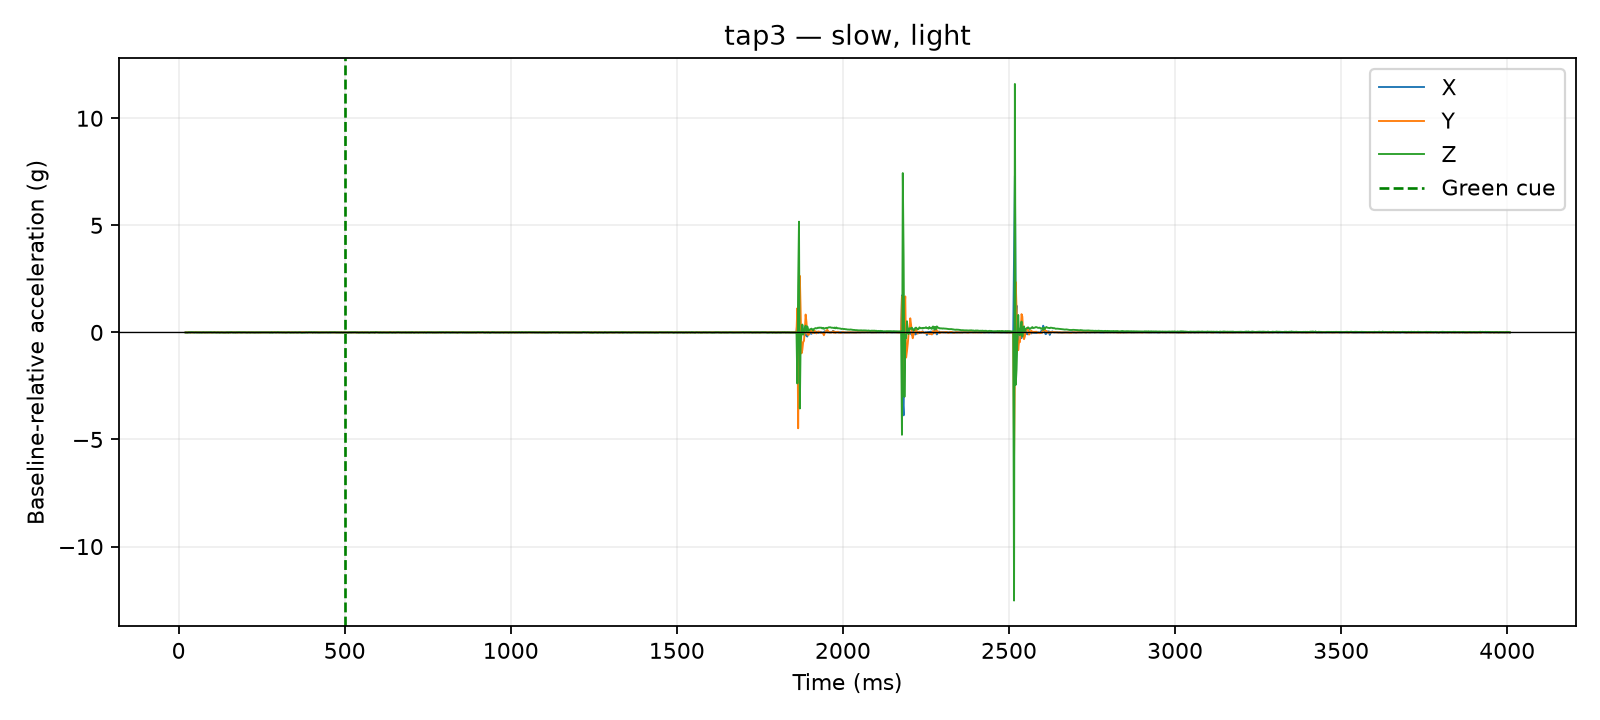

The data file committed next to this chart (first rows):
time_us, x_g, y_g, z_g, time_ms, cue_time_us, x_delta_g, y_delta_g, z_delta_g, dynamic_magnitude_g, label, requested_pace, requested_force, session_id, operator_accepted
20980, 0.0195, 0.0234, 0.9048, 20.98, 500000, 0.0, 0.0, -0.0039, 0.0039, tap3, slow, light, 20260810_140234, True
21432, 0.0195, 0.0234, 0.9048, 21.43, 500000, 0.0, 0.0, -0.0039, 0.0039, tap3, slow, light, 20260810_140234, True
21837, 0.0195, 0.0234, 0.9048, 21.84, 500000, 0.0, 0.0, -0.0039, 0.0039, tap3, slow, light, 20260810_140234, True
22236, 0.0195, 0.0234, 0.9048, 22.24, 500000, 0.0, 0.0, -0.0039, 0.0039, tap3, slow, light, 20260810_140234, True
22895, 0.0195, 0.0234, 0.9048, 22.89, 500000, 0.0, 0.0, -0.0039, 0.0039, tap3, slow, light, 20260810_140234, True
23302, 0.0195, 0.0234, 0.9048, 23.3, 500000, 0.0, 0.0, -0.0039, 0.0039, tap3, slow, light, 20260810_140234, True
23709, 0.0195, 0.0234, 0.9048, 23.71, 500000, 0.0, 0.0, -0.0039, 0.0039, tap3, slow, light, 20260810_140234, True
24109, 0.0195, 0.0234, 0.9048, 24.11, 500000, 0.0, 0.0, -0.0039, 0.0039, tap3, slow, light, 20260810_140234, True
24509, 0.0195, 0.0234, 0.9048, 24.51, 500000, 0.0, 0.0, -0.0039, 0.0039, tap3, slow, light, 20260810_140234, True
24928, 0.0234, 0.0312, 0.9048, 24.93, 500000, 0.0039, 0.0078, -0.0039, 0.009553, tap3, slow, light, 20260810_140234, True
25328, 0.0234, 0.0312, 0.9048, 25.33, 500000, 0.0039, 0.0078, -0.0039, 0.009553, tap3, slow, light, 20260810_140234, True
27517, 0.0156, 0.0195, 0.9009, 27.52, 500000, -0.0039, -0.0039, -0.0078, 0.009553, tap3, slow, light, 20260810_140234, True
30030, 0.0156, 0.0312, 0.9165, 30.03, 500000, -0.0039, 0.0078, 0.0078, 0.0117, tap3, slow, light, 20260810_140234, True
32515, 0.0156, 0.0312, 0.9165, 32.52, 500000, -0.0039, 0.0078, 0.0078, 0.0117, tap3, slow, light, 20260810_140234, True
35024, 0.0078, 0.0273, 0.9126, 35.02, 500000, -0.0117, 0.0039, 0.0039, 0.01293, tap3, slow, light, 20260810_140234, True
37523, 0.0273, 0.0195, 0.9165, 37.52, 500000, 0.0078, -0.0039, 0.0078, 0.0117, tap3, slow, light, 20260810_140234, True
40016, 0.0312, 0.0195, 0.9126, 40.02, 500000, 0.0117, -0.0039, 0.0039, 0.01293, tap3, slow, light, 20260810_140234, True
42500, 0.0234, 0.0234, 0.9126, 42.5, 500000, 0.0039, 0.0, 0.0039, 0.005515, tap3, slow, light, 20260810_140234, True
45005, 0.0234, 0.0234, 0.9126, 45.01, 500000, 0.0039, 0.0, 0.0039, 0.005515, tap3, slow, light, 20260810_140234, True
47502, 0.0234, 0.0273, 0.9048, 47.5, 500000, 0.0039, 0.0039, -0.0039, 0.006755, tap3, slow, light, 20260810_140234, True
50026, 0.0195, 0.039, 0.9126, 50.03, 500000, 0.0, 0.0156, 0.0039, 0.01608, tap3, slow, light, 20260810_140234, True
52529, 0.0156, 0.0312, 0.9165, 52.53, 500000, -0.0039, 0.0078, 0.0078, 0.0117, tap3, slow, light, 20260810_140234, True
55010, 0.0234, 0.0312, 0.9048, 55.01, 500000, 0.0039, 0.0078, -0.0039, 0.009553, tap3, slow, light, 20260810_140234, True
57509, 0.0273, 0.0195, 0.9048, 57.51, 500000, 0.0078, -0.0039, -0.0039, 0.009553, tap3, slow, light, 20260810_140234, True
60004, 0.0195, 0.0273, 0.9087, 60, 500000, 0.0, 0.0039, 0.0, 0.0039, tap3, slow, light, 20260810_140234, True
62521, 0.0117, 0.0273, 0.9126, 62.52, 500000, -0.0078, 0.0039, 0.0039, 0.009553, tap3, slow, light, 20260810_140234, True
65000, 0.0156, 0.0312, 0.9126, 65.0, 500000, -0.0039, 0.0078, 0.0039, 0.009553, tap3, slow, light, 20260810_140234, True
67529, 0.0156, 0.0273, 0.9087, 67.53, 500000, -0.0039, 0.0039, 0.0, 0.005515, tap3, slow, light, 20260810_140234, True
70029, 0.0234, 0.0273, 0.9009, 70.03, 500000, 0.0039, 0.0039, -0.0078, 0.009553, tap3, slow, light, 20260810_140234, True
72513, 0.0195, 0.0234, 0.9126, 72.51, 500000, 0.0, 0.0, 0.0039, 0.0039, tap3, slow, light, 20260810_140234, True
75029, 0.0234, 0.0195, 0.9165, 75.03, 500000, 0.0039, -0.0039, 0.0078, 0.009553, tap3, slow, light, 20260810_140234, True
77527, 0.0234, 0.0273, 0.9048, 77.53, 500000, 0.0039, 0.0039, -0.0039, 0.006755, tap3, slow, light, 20260810_140234, True
80013, 0.0195, 0.0195, 0.9087, 80.01, 500000, 0.0, -0.0039, 0.0, 0.0039, tap3, slow, light, 20260810_140234, True
82524, 0.0195, 0.0273, 0.9126, 82.52, 500000, 0.0, 0.0039, 0.0039, 0.005515, tap3, slow, light, 20260810_140234, True
85010, 0.0156, 0.0273, 0.9126, 85.01, 500000, -0.0039, 0.0039, 0.0039, 0.006755, tap3, slow, light, 20260810_140234, True
87508, 0.0195, 0.0234, 0.9087, 87.51, 500000, 0.0, 0.0, 0.0, 0.0, tap3, slow, light, 20260810_140234, True
90010, 0.0234, 0.0234, 0.9126, 90.01, 500000, 0.0039, 0.0, 0.0039, 0.005515, tap3, slow, light, 20260810_140234, True
92527, 0.0234, 0.0195, 0.9087, 92.53, 500000, 0.0039, -0.0039, 0.0, 0.005515, tap3, slow, light, 20260810_140234, True
95006, 0.0234, 0.0234, 0.9165, 95.01, 500000, 0.0039, 0.0, 0.0078, 0.008721, tap3, slow, light, 20260810_140234, True
97514, 0.0156, 0.0156, 0.9204, 97.51, 500000, -0.0039, -0.0078, 0.0117, 0.01459, tap3, slow, light, 20260810_140234, True
100018, 0.0195, 0.0234, 0.9087, 100, 500000, 0.0, 0.0, 0.0, 0.0, tap3, slow, light, 20260810_140234, True
102528, 0.0234, 0.0234, 0.9087, 102.5, 500000, 0.0039, 0.0, 0.0, 0.0039, tap3, slow, light, 20260810_140234, True
105008, 0.0234, 0.0312, 0.9048, 105, 500000, 0.0039, 0.0078, -0.0039, 0.009553, tap3, slow, light, 20260810_140234, True
107505, 0.0234, 0.0234, 0.9204, 107.5, 500000, 0.0039, 0.0, 0.0117, 0.01233, tap3, slow, light, 20260810_140234, True
110026, 0.0234, 0.0351, 0.9048, 110, 500000, 0.0039, 0.0117, -0.0039, 0.01293, tap3, slow, light, 20260810_140234, True
112504, 0.0234, 0.0234, 0.9048, 112.5, 500000, 0.0039, 0.0, -0.0039, 0.005515, tap3, slow, light, 20260810_140234, True
115007, 0.0156, 0.0234, 0.9048, 115, 500000, -0.0039, 0.0, -0.0039, 0.005515, tap3, slow, light, 20260810_140234, True
117506, 0.0156, 0.0234, 0.9126, 117.5, 500000, -0.0039, 0.0, 0.0039, 0.005515, tap3, slow, light, 20260810_140234, True
120023, 0.0273, 0.0273, 0.9087, 120, 500000, 0.0078, 0.0039, 0.0, 0.008721, tap3, slow, light, 20260810_140234, True
122512, 0.0156, 0.0273, 0.9009, 122.5, 500000, -0.0039, 0.0039, -0.0078, 0.009553, tap3, slow, light, 20260810_140234, True
125009, 0.0195, 0.0156, 0.9087, 125, 500000, 0.0, -0.0078, 0.0, 0.0078, tap3, slow, light, 20260810_140234, True
127512, 0.0195, 0.0312, 0.9048, 127.5, 500000, 0.0, 0.0078, -0.0039, 0.008721, tap3, slow, light, 20260810_140234, True
130012, 0.0195, 0.0273, 0.9126, 130, 500000, 0.0, 0.0039, 0.0039, 0.005515, tap3, slow, light, 20260810_140234, True
132524, 0.0156, 0.0234, 0.9048, 132.5, 500000, -0.0039, 0.0, -0.0039, 0.005515, tap3, slow, light, 20260810_140234, True
135003, 0.0234, 0.0156, 0.9048, 135, 500000, 0.0039, -0.0078, -0.0039, 0.009553, tap3, slow, light, 20260810_140234, True
137501, 0.0234, 0.0156, 0.9048, 137.5, 500000, 0.0039, -0.0078, -0.0039, 0.009553, tap3, slow, light, 20260810_140234, True
140018, 0.0156, 0.0234, 0.9048, 140, 500000, -0.0039, 0.0, -0.0039, 0.005515, tap3, slow, light, 20260810_140234, True
142504, 0.0117, 0.0273, 0.9048, 142.5, 500000, -0.0078, 0.0039, -0.0039, 0.009553, tap3, slow, light, 20260810_140234, True
145008, 0.0195, 0.0234, 0.9126, 145, 500000, 0.0, 0.0, 0.0039, 0.0039, tap3, slow, light, 20260810_140234, True
147508, 0.0156, 0.0234, 0.9126, 147.5, 500000, -0.0039, 0.0, 0.0039, 0.005515, tap3, slow, light, 20260810_140234, True
... 1,540 more rows
